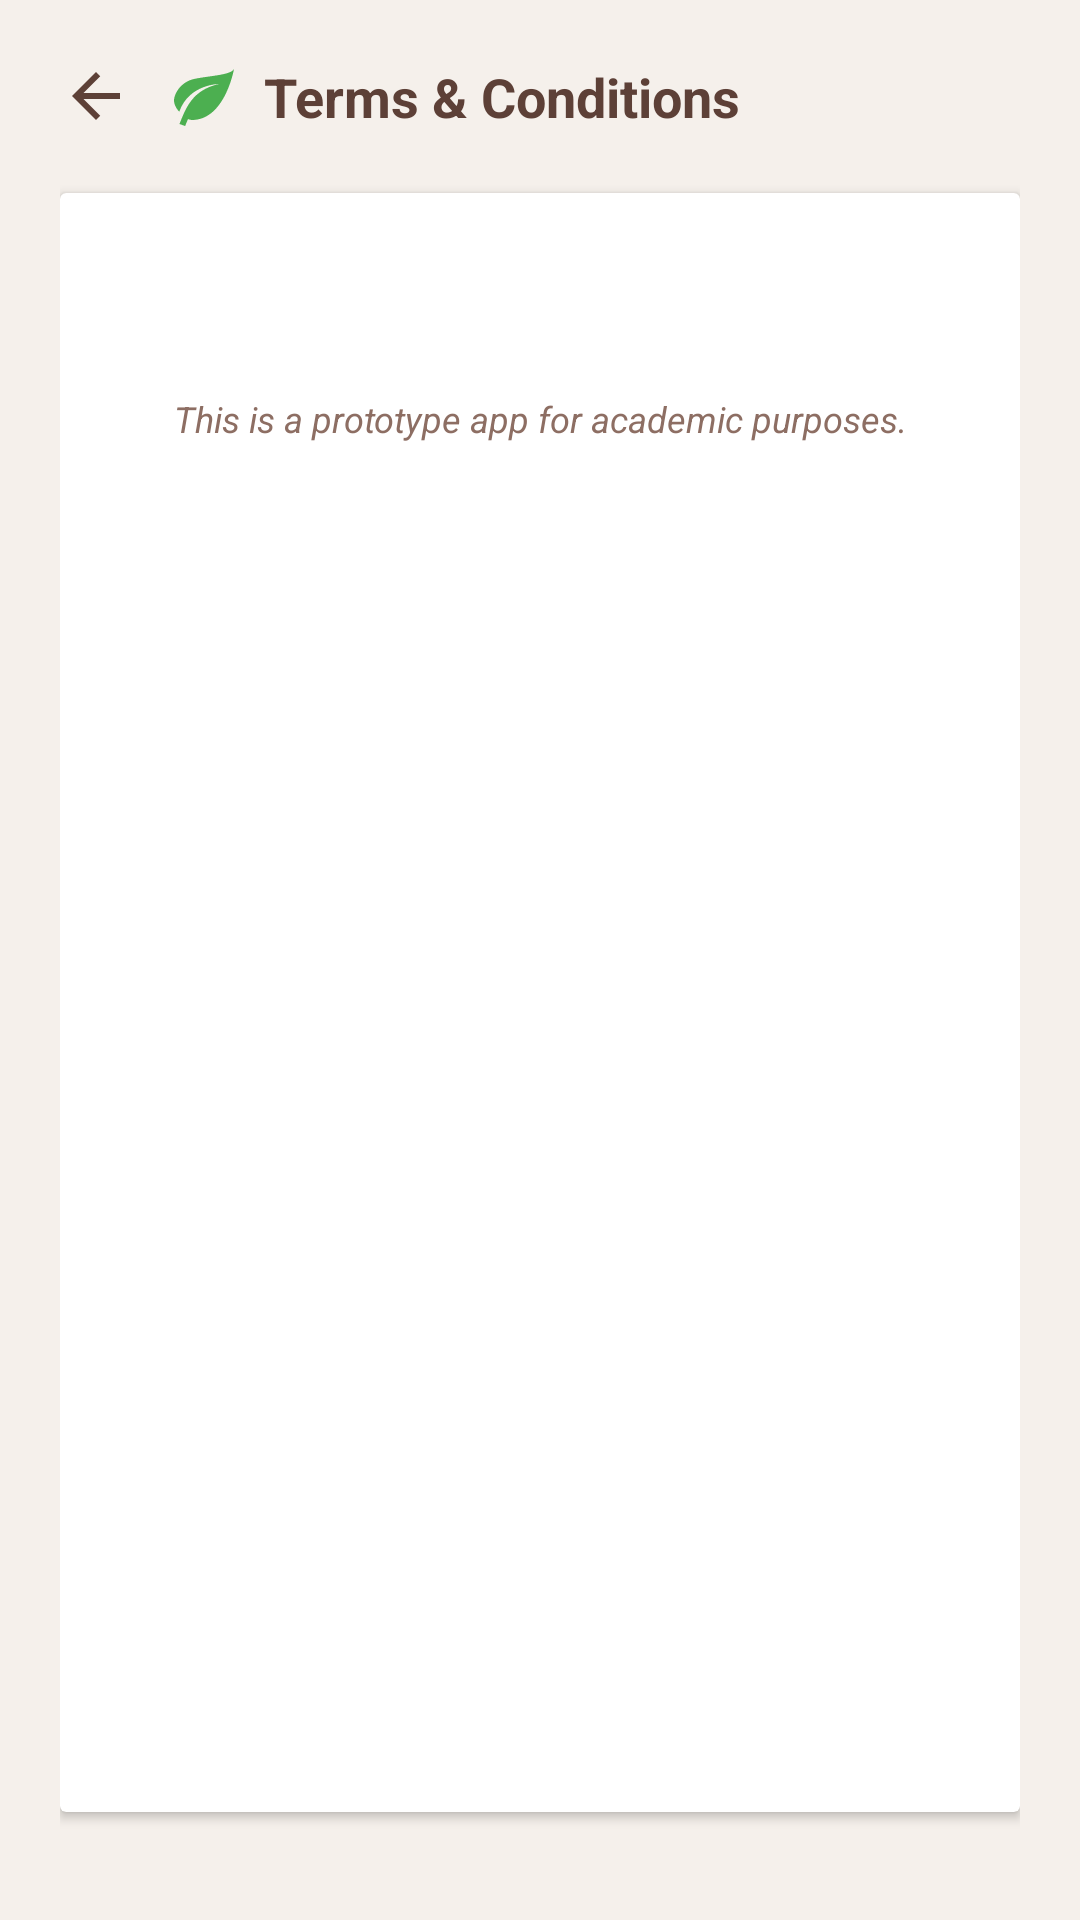

Android layout source for this screen:
<!-- AndroidManifest.xml: application theme Theme.ClearSpace -->
<!-- res/layout/activity_terms.xml -->
<?xml version="1.0" encoding="utf-8"?>
<LinearLayout xmlns:android="http://schemas.android.com/apk/res/android"
    android:layout_width="match_parent"
    android:layout_height="match_parent"
    android:background="#F5F0EB"
    android:orientation="vertical"
    android:padding="20dp">

    <LinearLayout
        android:layout_width="match_parent"
        android:layout_height="wrap_content"
        android:layout_marginBottom="20dp"
        android:gravity="center_vertical"
        android:orientation="horizontal">

        <ImageView
            android:id="@+id/iv_back"
            android:layout_width="24dp"
            android:layout_height="24dp"
            android:layout_marginEnd="12dp"
            android:contentDescription="Back"
            android:src="@drawable/ic_arrow_back" />

        <ImageView
            android:layout_width="24dp"
            android:layout_height="24dp"
            android:layout_marginEnd="8dp"
            android:contentDescription="Logo"
            android:src="@drawable/ic_clearspace_logo" />

        <TextView
            android:layout_width="wrap_content"
            android:layout_height="wrap_content"
            android:text="Terms &amp; Conditions"
            android:textColor="#5D4037"
            android:textSize="18sp"
            android:textStyle="bold" />
    </LinearLayout>

    <androidx.cardview.widget.CardView
        android:layout_width="match_parent"
        android:layout_height="0dp"
        android:layout_weight="1"
        android:layout_marginBottom="16dp"
        android:backgroundTint="@android:color/white"
        android:elevation="0dp">

        <ScrollView
            android:layout_width="match_parent"
            android:layout_height="match_parent"
            android:fillViewport="true">

            <LinearLayout
                android:layout_width="match_parent"
                android:layout_height="wrap_content"
                android:orientation="vertical"
                android:padding="24dp">

                <TextView
                    android:id="@+id/tv_terms_content"
                    android:layout_width="match_parent"
                    android:layout_height="wrap_content"
                    android:lineSpacingExtra="6dp"
                    android:textColor="#5D4037"
                    android:textSize="14sp" />

                <TextView
                    android:layout_width="match_parent"
                    android:layout_height="wrap_content"
                    android:layout_marginTop="24dp"
                    android:gravity="center"
                    android:text="This is a prototype app for academic purposes."
                    android:textColor="#8D6E63"
                    android:textSize="12sp"
                    android:textStyle="italic" />
            </LinearLayout>
        </ScrollView>
    </androidx.cardview.widget.CardView>

</LinearLayout>
<!-- resources referenced by this layout -->
<resources>
  <!-- drawable ic_arrow_back (drawable) -->
  <?xml version="1.0" encoding="utf-8"?>
  <vector xmlns:android="http://schemas.android.com/apk/res/android"
      android:width="24dp"
      android:height="24dp"
      android:viewportWidth="24"
      android:viewportHeight="24"
      android:tint="#5D4037">
      <path
          android:fillColor="#000000"
          android:pathData="M20,11H7.83l5.59,-5.59L12,4l-8,8 8,8 1.41,-1.41L7.83,13H20v-2z"/>
  </vector>
  <!-- drawable ic_clearspace_logo (drawable) -->
  <?xml version="1.0" encoding="utf-8"?>
  <vector xmlns:android="http://schemas.android.com/apk/res/android"
      android:width="24dp"
      android:height="24dp"
      android:viewportWidth="24"
      android:viewportHeight="24">
      <path
          android:fillColor="#4CAF50"
          android:pathData="M17,8C8,10 5.9,16.17 3.82,21.34L5.71,22L6.66,19.7C7.14,19.87 7.64,20 8,20C19,20 22,3 22,3C21,5 14,5.25 9,6.25C4,7.25 2,11.5 2,13.5C2,15.5 3.75,17.25 3.75,17.25C7,8 17,8 17,8Z"/>
  </vector>
  <style name="Theme.ClearSpace" parent="Base.Theme.ClearSpace" />
  <style name="Base.Theme.ClearSpace" parent="Theme.Material3.DayNight.NoActionBar">
          <item name="colorPrimary">@color/b800</item>
          <item name="colorOnPrimary">@color/white</item>
          <item name="colorSecondary">@color/sage</item>
          <item name="android:statusBarColor">@color/appBg</item>
          <item name="android:navigationBarColor">@color/appBg</item>
          <item name="android:windowBackground">@color/appBg</item>
      </style>
  <color name="b800">#2D1F14</color>
  <color name="white">#FFFFFFFF</color>
  <color name="sage">#7A9E82</color>
  <color name="appBg">#F5EFE8</color>
</resources>
